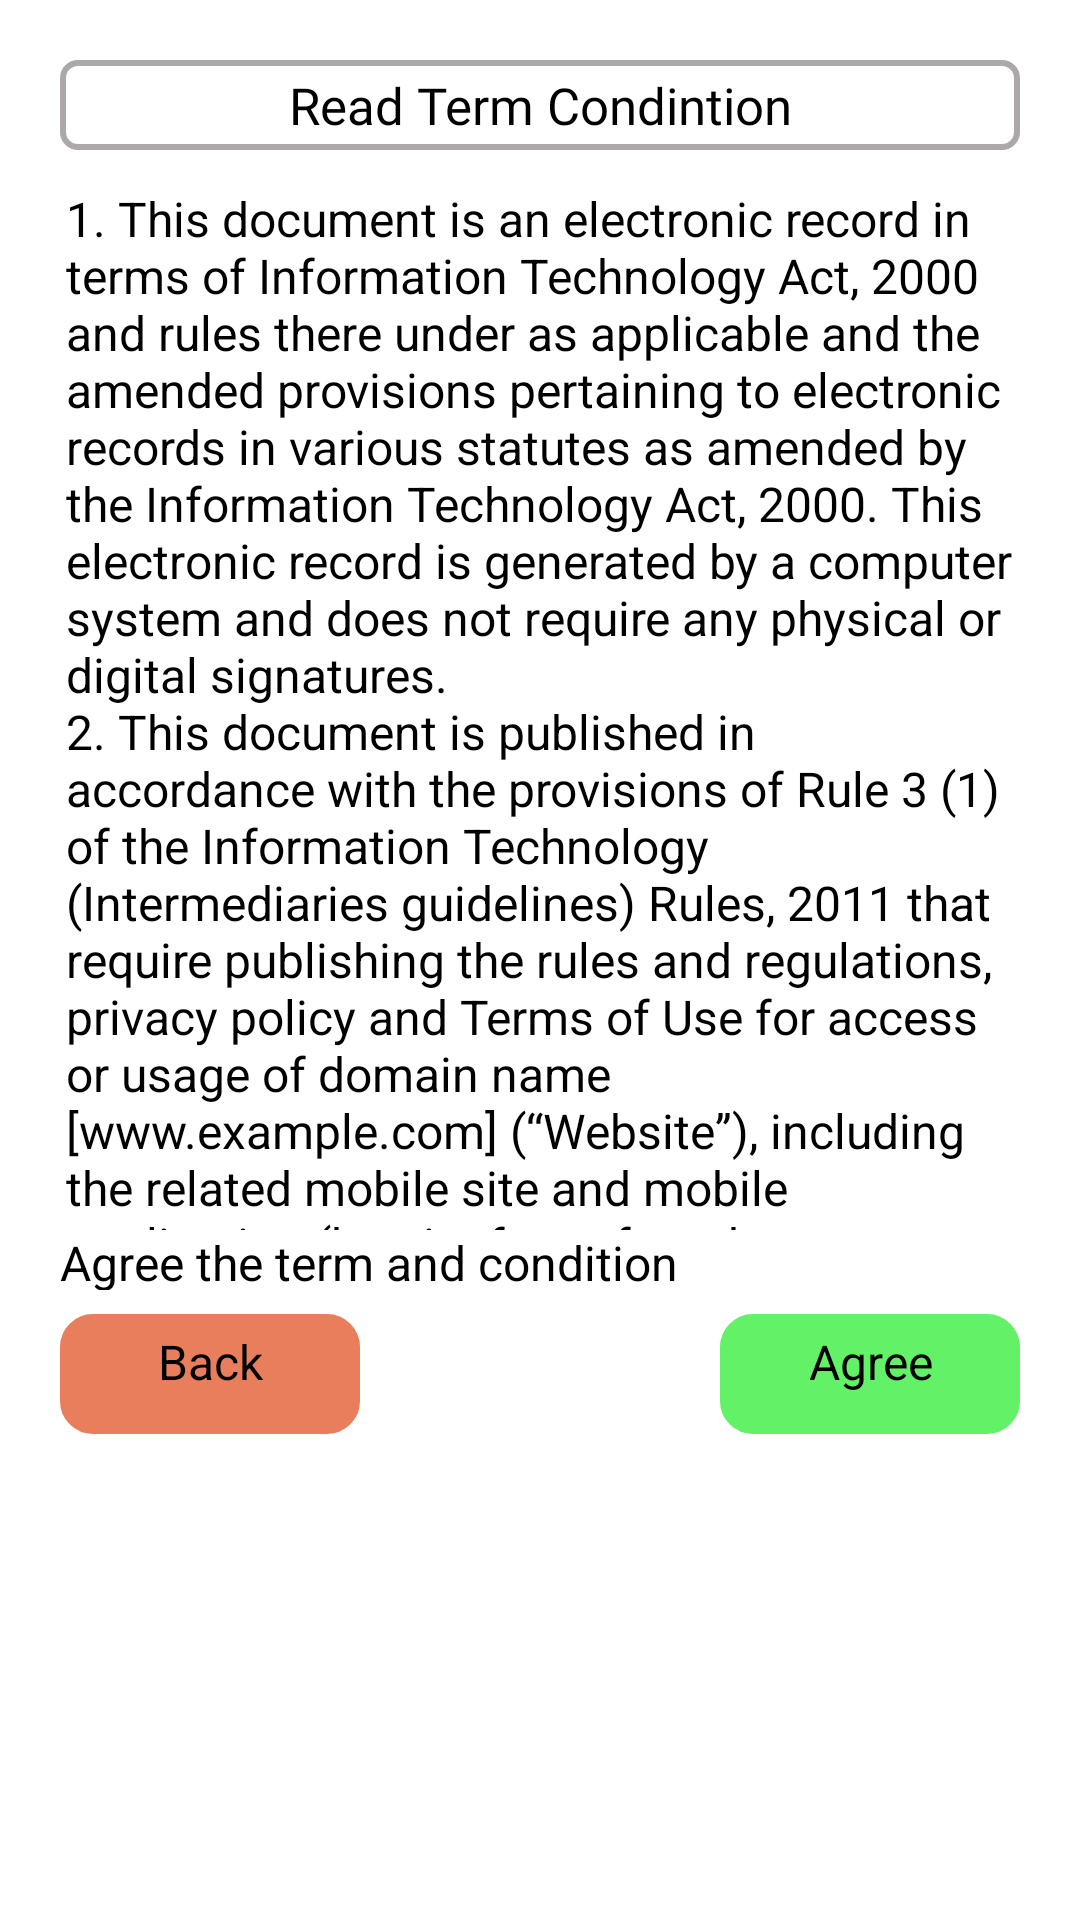

Reconstruct the res/layout file that produces this screen, plus the resources it refers to.
<!-- AndroidManifest.xml: application theme Theme.AnkitMart -->
<!-- res/layout/layout.xml -->
<?xml version="1.0" encoding="utf-8"?>
<LinearLayout xmlns:android="http://schemas.android.com/apk/res/android"
    xmlns:app="http://schemas.android.com/apk/res-auto"
    android:layout_width="match_parent"
    android:padding="20dp"
    android:layout_height="500dp"
    android:background="@color/white"
    android:orientation="vertical">

    <TextView
        android:id="@+id/tc"
        android:layout_width="match_parent"
        android:layout_height="30dp"
        android:layout_marginBottom="10dp"
        android:background="@drawable/dialog"
        android:fontFamily="@font/autour_one"
        android:gravity="center"
        android:text="@string/read_term_condintion"
        android:textColor="@color/black"
        android:textSize="17sp" />

    <ScrollView
        android:layout_width="match_parent"
        android:layout_height="350dp"
        android:background="@color/white"
        android:orientation="vertical"

        >

        <TextView
            android:layout_width="match_parent"
            android:layout_height="wrap_content"
            android:background="@color/white"
            android:fontFamily="sans-serif"
            android:padding="2dp"
            android:text="@string/terms"
            android:textColor="@color/black"
            android:textSize="16sp" />
    </ScrollView>

    <CheckBox
        android:id="@+id/checkbox"
        android:layout_width="match_parent"
        android:layout_height="20dp"
        android:text="@string/checkbox"
        android:layout_marginBottom="3dp"
        android:textColor="@color/black"

        android:textSize="16sp" />

    <androidx.constraintlayout.widget.ConstraintLayout
        android:id="@+id/button"
        android:layout_width="match_parent"
        android:layout_height="50dp"
        android:orientation="horizontal">

        <Button
            android:id="@+id/close"
            android:layout_width="100dp"
            android:layout_height="40dp"
            android:background="@drawable/close"
            android:textAlignment="center"
            android:padding="5dp"
            android:text="Back"
            android:textColor="@color/black"
            android:textSize="16sp"
            app:layout_constraintBottom_toBottomOf="parent"
            app:layout_constraintStart_toStartOf="parent"
            app:layout_constraintTop_toTopOf="parent" />

        <Button
            android:id="@+id/agree"
            android:layout_width="100dp"
            android:layout_height="40dp"
            android:layout_toRightOf="@id/close"
            android:background="@drawable/agree"
           android:textAlignment="center"
            android:padding="5dp"
            android:text="Agree"
            android:textColor="@color/black"
            android:textSize="16sp"
            app:layout_constraintBottom_toBottomOf="parent"
            app:layout_constraintEnd_toEndOf="parent"
            app:layout_constraintTop_toTopOf="parent" />
    </androidx.constraintlayout.widget.ConstraintLayout>


</LinearLayout>
<!-- resources referenced by this layout -->
<resources>
  <color name="black">#FF000000</color>
  <color name="white">#FFFFFFFF</color>
  <!-- drawable agree (drawable) -->
  <?xml version="1.0" encoding="utf-8"?>
  <shape xmlns:android="http://schemas.android.com/apk/res/android">
      <stroke android:width="2sp" android:color="@color/green"/>
      <corners android:radius="10dp"/>
      <gradient android:angle="225" android:endColor="@color/green" android:startColor="@color/green"/>
  </shape>
  <!-- drawable close (drawable) -->
  <?xml version="1.0" encoding="utf-8"?>
  <shape xmlns:android="http://schemas.android.com/apk/res/android">
      <stroke android:width="2sp" android:color="@color/red"/>
      <corners android:radius="10dp"/>
      <gradient android:angle="225" android:endColor="@color/red" android:startColor="@color/red"/>
  </shape>
  <!-- drawable dialog (drawable) -->
  <?xml version="1.0" encoding="utf-8"?>
  <shape xmlns:android="http://schemas.android.com/apk/res/android">
      <stroke android:width="2sp" android:color="@color/tvc"/>
      <corners android:radius="5dp"/>
      <gradient android:angle="225" android:endColor="@color/white" android:startColor="@color/white" />
  </shape>
  <string name="checkbox">Agree the term and condition</string>
  <string name="read_term_condintion">Read Term Condintion</string>
  <string name="terms">1. This document is an electronic record in terms of Information Technology Act, 2000 and rules there under as applicable and the amended provisions pertaining to electronic records in various statutes as amended by the Information Technology Act, 2000. This electronic record is generated by a computer system and does not require any physical or digital signatures.\n2. This document is published in accordance with the provisions of Rule 3 (1) of the Information Technology (Intermediaries guidelines) Rules, 2011 that require publishing the rules and regulations, privacy policy and Terms of Use for access or usage of domain name [www.example.com] (“Website”), including the related mobile site and mobile application (hereinafter referred to as “Platform”). /n 3. The Platform is owned by Flipkart Internet Private Limited, a company incorporated under the Companies Act, 1956 with its registered office at Buildings Alyssa, Begonia  Clover, Embassy Tech Village, Outer Ring Road, Devarabeesanahalli Village, Bengaluru – 560103, Karnataka, India and its branch offices at 2nd Floor, Block F (Flora), Embassy Tech Village, Outer Ring Road, Devarabeesanahalli Village, Bengaluru-560103, Karnataka, India and; 447/C, 12th Main, 4th Block, Koramangala, Bengaluru-560034, Karnataka, India (hereinafter referred to as "Flipkart")./n4. Your use of the Platform and services and tools are governed by the following terms and conditions ("Terms of Use") as applicable to the Platform including the applicable policies which are incorporated herein by way of reference. If You transact on the Platform, You shall be subject to the policies that are applicable to the Platform for such transaction. By mere use of the Platform, You shall be contracting with Flipkart Internet Private Limited and these terms and conditions including the policies constitute Your binding obligations, with Flipkart</string>
  <color name="green">#63F168</color>
  <color name="red">#E87E5C</color>
  <color name="tvc">#ACA8A8</color>
  <color name="purple_200">#FFBB86FC</color>
  <color name="purple_700">#FF3700B3</color>
  <color name="teal_200">#FF03DAC5</color>
</resources>
